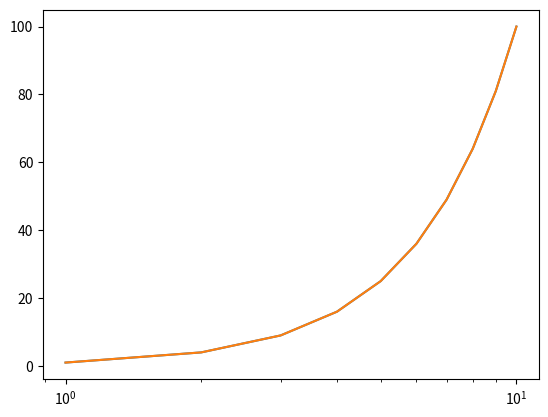

This figure's Python source:
import matplotlib.pyplot as plt
import math
import numpy

x=[1,2,3,4,5,6,7,8,9,10]
y=[1,4,9,16,25,36,49,64,81,100]

plt.semilogx(x,y)
plt.show()
plt.plot(x,y)
plt.show()